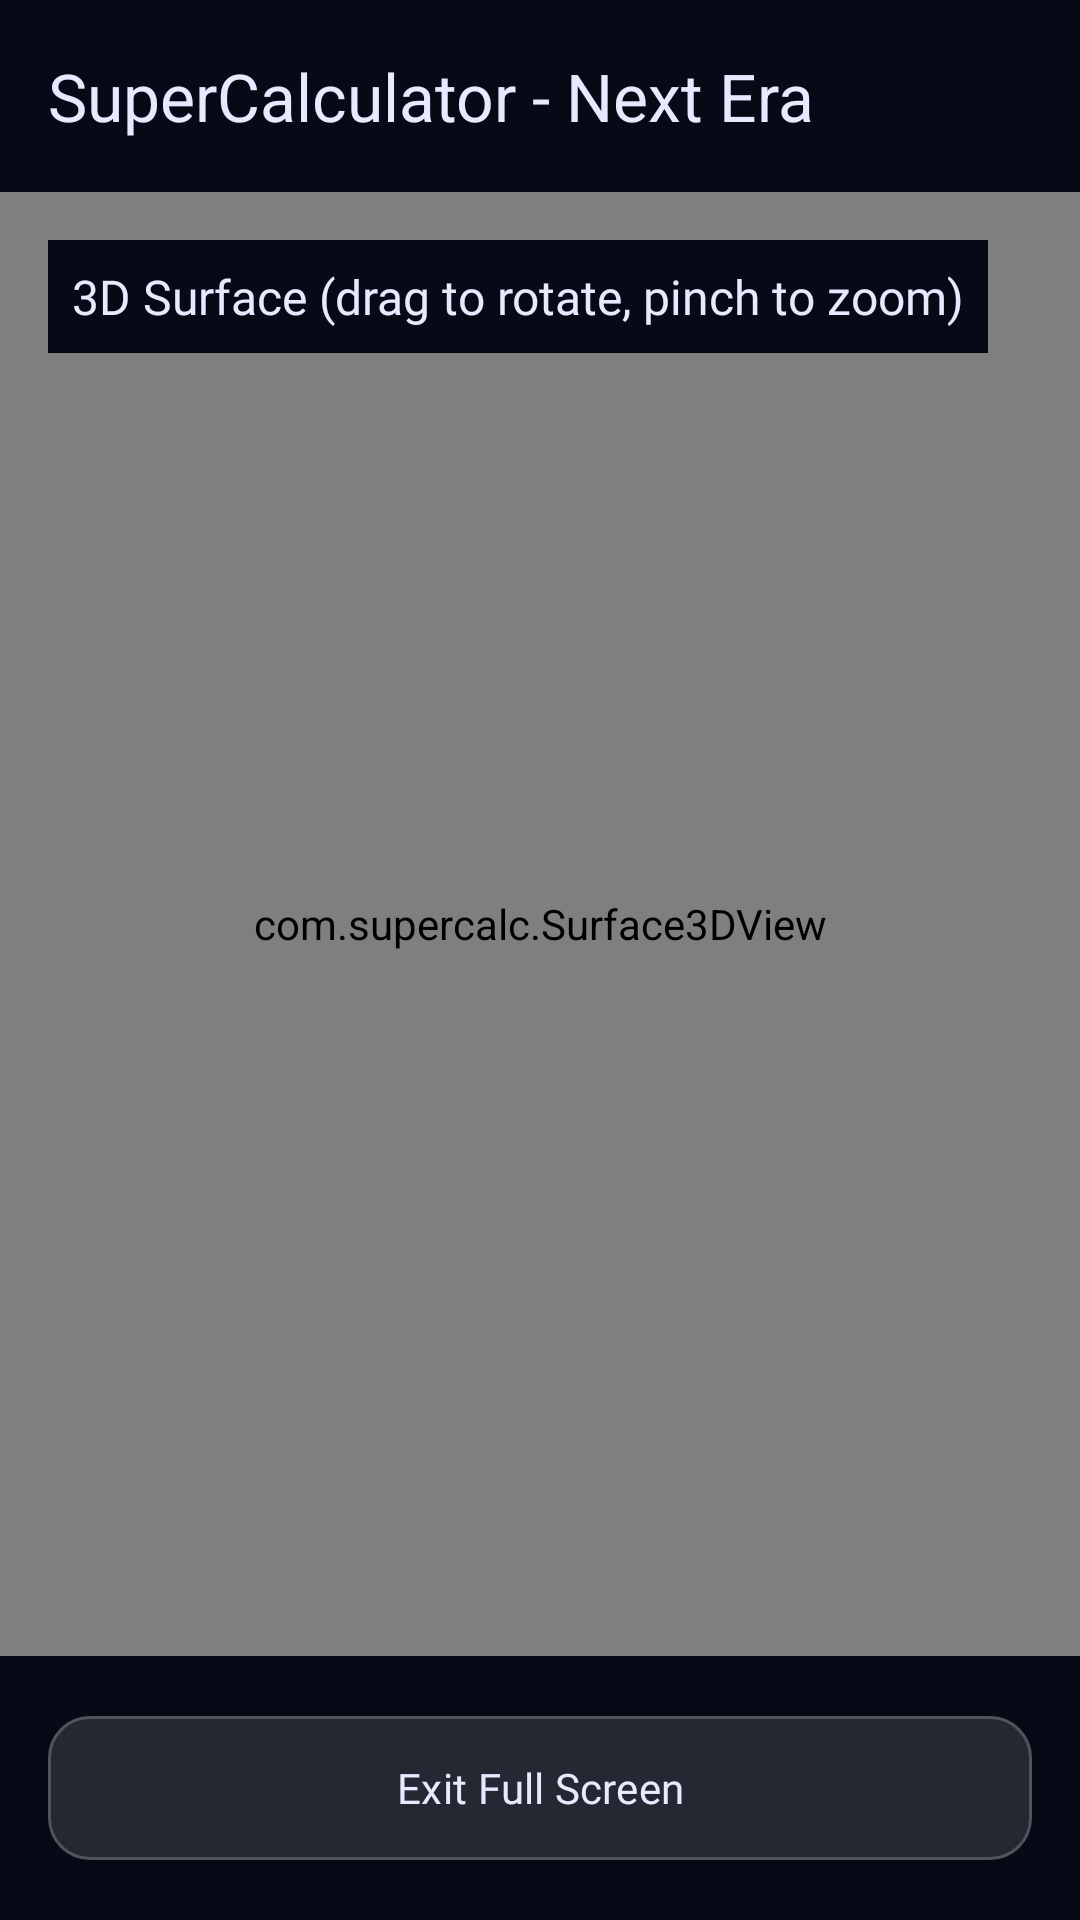

Reconstruct the res/layout file that produces this screen, plus the resources it refers to.
<!-- AndroidManifest.xml: application theme Theme.SuperCalc -->
<!-- res/layout/activity_full_screen_plot_3d.xml -->
<?xml version="1.0" encoding="utf-8"?>
<LinearLayout
    xmlns:android="http://schemas.android.com/apk/res/android"
    xmlns:app="http://schemas.android.com/apk/res-auto"
    android:layout_width="match_parent"
    android:layout_height="match_parent"
    android:orientation="vertical"
    android:background="@color/sc_void"
    android:fitsSystemWindows="true">

    <com.google.android.material.appbar.AppBarLayout
        android:layout_width="match_parent"
        android:layout_height="wrap_content"
        android:background="@color/sc_void">

        <com.google.android.material.appbar.MaterialToolbar
            android:id="@+id/toolbar"
            android:layout_width="match_parent"
            android:layout_height="?attr/actionBarSize"
            app:title="@string/app_name"
            app:titleTextColor="@color/m3_on_surface" />

    </com.google.android.material.appbar.AppBarLayout>

    <FrameLayout
        android:layout_width="match_parent"
        android:layout_height="0dp"
        android:layout_weight="1">

        <com.supercalc.Surface3DView
            android:id="@+id/full_screen_3d_view"
            android:layout_width="match_parent"
            android:layout_height="match_parent" />

        <TextView
            android:id="@+id/coordinate_display"
            android:layout_width="wrap_content"
            android:layout_height="wrap_content"
            android:layout_margin="16dp"
            android:background="@color/sc_void"
            android:padding="8dp"
            android:textColor="@color/m3_on_surface"
            android:textSize="16sp"
            android:fontFamily="@font/jetbrains_mono"
            android:text="@string/surface_hint"
            android:visibility="visible" />

    </FrameLayout>

    <com.google.android.material.button.MaterialButton
        android:id="@+id/btn_exit_3d"
        style="@style/Widget.SuperCalc.GlassButton"
        android:layout_width="match_parent"
        android:layout_height="56dp"
        android:layout_margin="16dp"
        android:text="@string/exit_full_screen"
        android:fontFamily="@font/jetbrains_mono"
        android:textSize="14sp"
        app:cornerRadius="14dp" />

</LinearLayout>
<!-- resources referenced by this layout -->
<resources>
  <color name="m3_on_surface">#FFE6EAFF</color>
  <color name="sc_void">#FF070A16</color>
  <string name="app_name">SuperCalculator - Next Era</string>
  <string name="exit_full_screen">Exit Full Screen</string>
  <string name="surface_hint">3D Surface (drag to rotate, pinch to zoom)</string>
  <style name="Widget.SuperCalc.GlassButton" parent="Widget.Material3.Button.TonalButton">
          <item name="backgroundTint">@color/glass_button_tint</item>
          <item name="strokeColor">@color/glass_stroke</item>
          <item name="strokeWidth">1dp</item>
          <item name="cornerRadius">16dp</item>
          <item name="elevation">0dp</item>
          <item name="rippleColor">@color/glass_ripple</item>
          <item name="android:textColor">@color/m3_on_surface</item>
          <item name="iconTint">@color/m3_on_surface</item>
      </style>
  <style name="Theme.SuperCalc" parent="Theme.Material3.Dark.NoActionBar">
          
          <item name="colorPrimary">@color/m3_primary</item>
          <item name="colorOnPrimary">@color/m3_on_primary</item>
          <item name="colorPrimaryContainer">@color/m3_primary_container</item>
          <item name="colorOnPrimaryContainer">@color/m3_on_primary_container</item>
          <item name="colorSurface">@color/m3_surface</item>
          <item name="colorOnSurface">@color/m3_on_surface</item>
          <item name="colorSurfaceVariant">@color/m3_surface_variant</item>
          <item name="colorOnSurfaceVariant">@color/m3_on_surface_variant</item>
          <item name="colorOutline">@color/m3_outline</item>
          <item name="colorOutlineVariant">@color/m3_outline_variant</item>
  
          
          <item name="fontFamily">@font/outfit_regular</item>
  
          
          <item name="android:statusBarColor">@color/sc_void</item>
          <item name="android:navigationBarColor">@color/sc_void</item>
          <item name="android:windowBackground">@color/sc_void</item>
          <item name="android:windowLightStatusBar">false</item>
      </style>
  <color name="glass_stroke">#33FFFFFF</color>
  <color name="glass_ripple">#33FFFFFF</color>
  <color name="m3_primary">#FF818CF8</color>
  <color name="m3_on_primary">#FF0B0E1C</color>
  <color name="m3_primary_container">#FF312E81</color>
  <color name="m3_on_primary_container">#FFC7D2FE</color>
  <color name="m3_surface">#FF0B0E1C</color>
  <color name="m3_surface_variant">#FF1C2340</color>
  <color name="m3_on_surface_variant">#FFA7B0D6</color>
  <color name="m3_outline">#FF6B7699</color>
  <color name="m3_outline_variant">#FF2B3350</color>
</resources>
